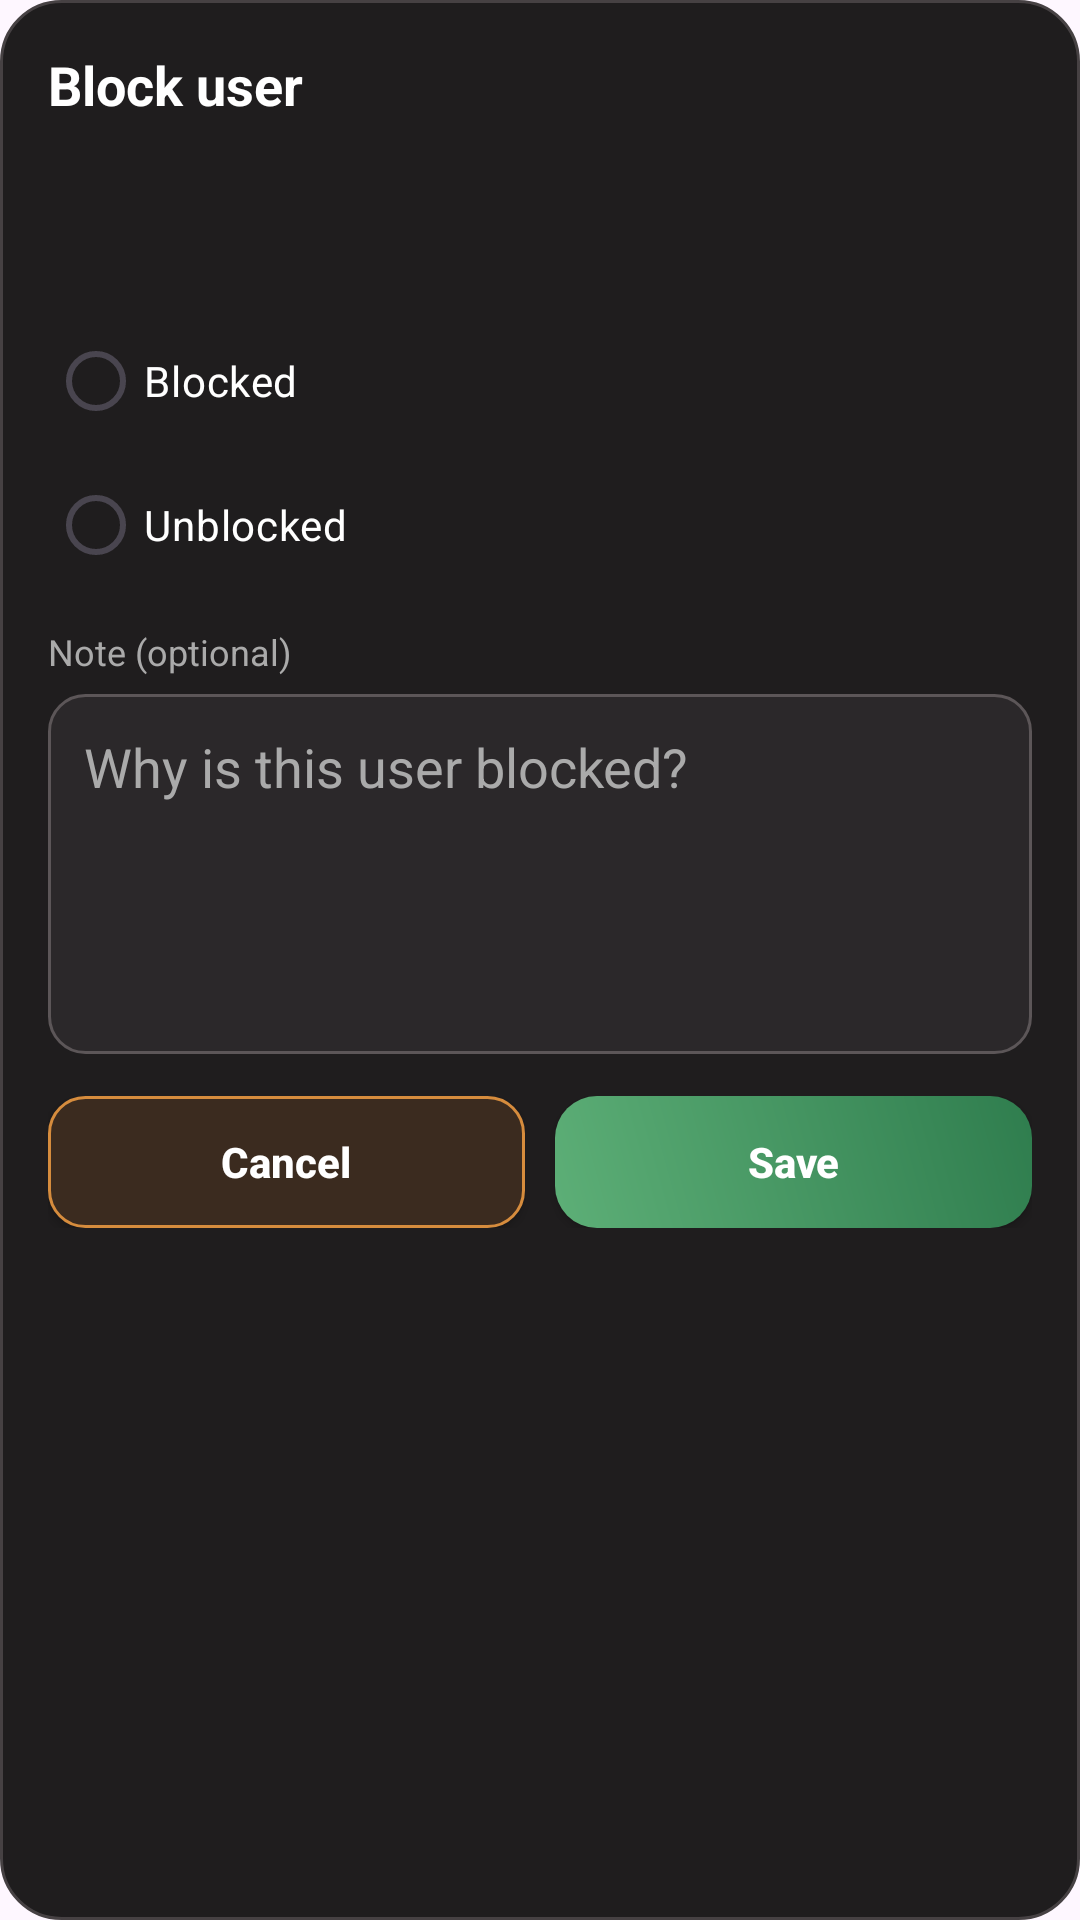

Android layout source for this screen:
<!-- AndroidManifest.xml: application theme Theme.TaxiMobile -->
<!-- res/layout/dialog_admin_block_user.xml -->
<?xml version="1.0" encoding="utf-8"?>
<ScrollView xmlns:android="http://schemas.android.com/apk/res/android"
    android:layout_width="match_parent"
    android:layout_height="wrap_content"
    android:background="@drawable/bg_card_surface_user">

    <LinearLayout
        android:layout_width="match_parent"
        android:layout_height="wrap_content"
        android:orientation="vertical"
        android:padding="16dp">

        <TextView
            android:id="@+id/tvDialogTitle"
            android:layout_width="match_parent"
            android:layout_height="wrap_content"
            android:text="Block user"
            android:textColor="@color/white"
            android:textSize="18sp"
            android:textStyle="bold" />

        <TextView
            android:id="@+id/tvDialogName"
            android:layout_width="match_parent"
            android:layout_height="wrap_content"
            android:layout_marginTop="10dp"
            android:textColor="#D4C7BD"
            android:textSize="14sp"
            android:textStyle="bold" />

        <TextView
            android:id="@+id/tvDialogEmail"
            android:layout_width="match_parent"
            android:layout_height="wrap_content"
            android:layout_marginTop="2dp"
            android:textColor="@color/text_gray"
            android:textSize="13sp" />

        <RadioGroup
            android:id="@+id/rgStatus"
            android:layout_width="match_parent"
            android:layout_height="wrap_content"
            android:layout_marginTop="14dp"
            android:orientation="vertical">

            <RadioButton
                android:id="@+id/rbBlocked"
                android:layout_width="match_parent"
                android:layout_height="wrap_content"
                android:text="Blocked"
                android:textColor="@color/white" />

            <RadioButton
                android:id="@+id/rbUnblocked"
                android:layout_width="match_parent"
                android:layout_height="wrap_content"
                android:text="Unblocked"
                android:textColor="@color/white" />

        </RadioGroup>

        <TextView
            android:layout_width="match_parent"
            android:layout_height="wrap_content"
            android:layout_marginTop="10dp"
            android:text="Note (optional)"
            android:textColor="@color/text_gray"
            android:textSize="12sp" />

        <EditText
            android:id="@+id/etReason"
            android:layout_width="match_parent"
            android:layout_height="120dp"
            android:layout_marginTop="6dp"
            android:background="@drawable/bg_input_surface_user"
            android:gravity="top"
            android:hint="Why is this user blocked?"
            android:inputType="textMultiLine"
            android:paddingHorizontal="12dp"
            android:paddingVertical="12dp"
            android:textColor="@color/white"
            android:textColorHint="@color/text_gray" />

        <TextView
            android:id="@+id/tvDialogError"
            android:layout_width="match_parent"
            android:layout_height="wrap_content"
            android:layout_marginTop="10dp"
            android:background="@drawable/bg_feedback_error_user"
            android:paddingHorizontal="12dp"
            android:paddingVertical="10dp"
            android:textColor="@color/white"
            android:textStyle="bold"
            android:visibility="gone" />

        <LinearLayout
            android:layout_width="match_parent"
            android:layout_height="wrap_content"
            android:layout_marginTop="14dp"
            android:orientation="horizontal">

            <Button
                android:id="@+id/btnCancel"
                android:layout_width="0dp"
                android:layout_height="44dp"
                android:layout_weight="1"
                android:background="@drawable/bg_button_outline_user"
                android:backgroundTint="@null"
                android:text="Cancel"
                android:textAllCaps="false"
                android:textColor="@color/white"
                android:textStyle="bold" />

            <Button
                android:id="@+id/btnSave"
                android:layout_width="0dp"
                android:layout_height="44dp"
                android:layout_marginStart="10dp"
                android:layout_weight="1"
                android:background="@drawable/bg_button_primary_user"
                android:backgroundTint="@null"
                android:text="Save"
                android:textAllCaps="false"
                android:textColor="@color/white"
                android:textStyle="bold" />
        </LinearLayout>

    </LinearLayout>

</ScrollView>
<!-- resources referenced by this layout -->
<resources>
  <color name="text_gray">#AAAAAA</color>
  <color name="white">#FFFFFFFF</color>
  <!-- drawable bg_button_outline_user (drawable) -->
  <?xml version="1.0" encoding="utf-8"?>
  <shape xmlns:android="http://schemas.android.com/apk/res/android">
      <solid android:color="#3B2B1F" />
      <corners android:radius="12dp" />
      <stroke
          android:width="1dp"
          android:color="#D68C3D" />
  </shape>
  <!-- drawable bg_button_primary_user (drawable) -->
  <?xml version="1.0" encoding="utf-8"?>
  <shape xmlns:android="http://schemas.android.com/apk/res/android">
      <gradient
          android:angle="45"
          android:startColor="#5DAF77"
          android:endColor="#2F7D4E" />
      <corners android:radius="14dp" />
  </shape>
  <!-- drawable bg_card_surface_user (drawable) -->
  <?xml version="1.0" encoding="utf-8"?>
  <shape xmlns:android="http://schemas.android.com/apk/res/android">
      <solid android:color="#1F1D1E" />
      <corners android:radius="20dp" />
      <stroke
          android:width="1dp"
          android:color="#464143" />
  </shape>
  <!-- drawable bg_feedback_error_user (drawable) -->
  <?xml version="1.0" encoding="utf-8"?>
  <shape xmlns:android="http://schemas.android.com/apk/res/android">
      <solid android:color="#3A2323" />
      <corners android:radius="14dp" />
      <stroke
          android:width="1dp"
          android:color="#A86464" />
  </shape>
  <!-- drawable bg_input_surface_user (drawable) -->
  <?xml version="1.0" encoding="utf-8"?>
  <shape xmlns:android="http://schemas.android.com/apk/res/android">
      <solid android:color="#2B282A" />
      <corners android:radius="12dp" />
      <stroke
          android:width="1dp"
          android:color="#5C5658" />
  </shape>
  <style name="Theme.TaxiMobile" parent="Base.Theme.TaxiMobile" />
  <style name="Base.Theme.TaxiMobile" parent="Theme.Material3.DayNight.NoActionBar">
          
          
      </style>
</resources>
